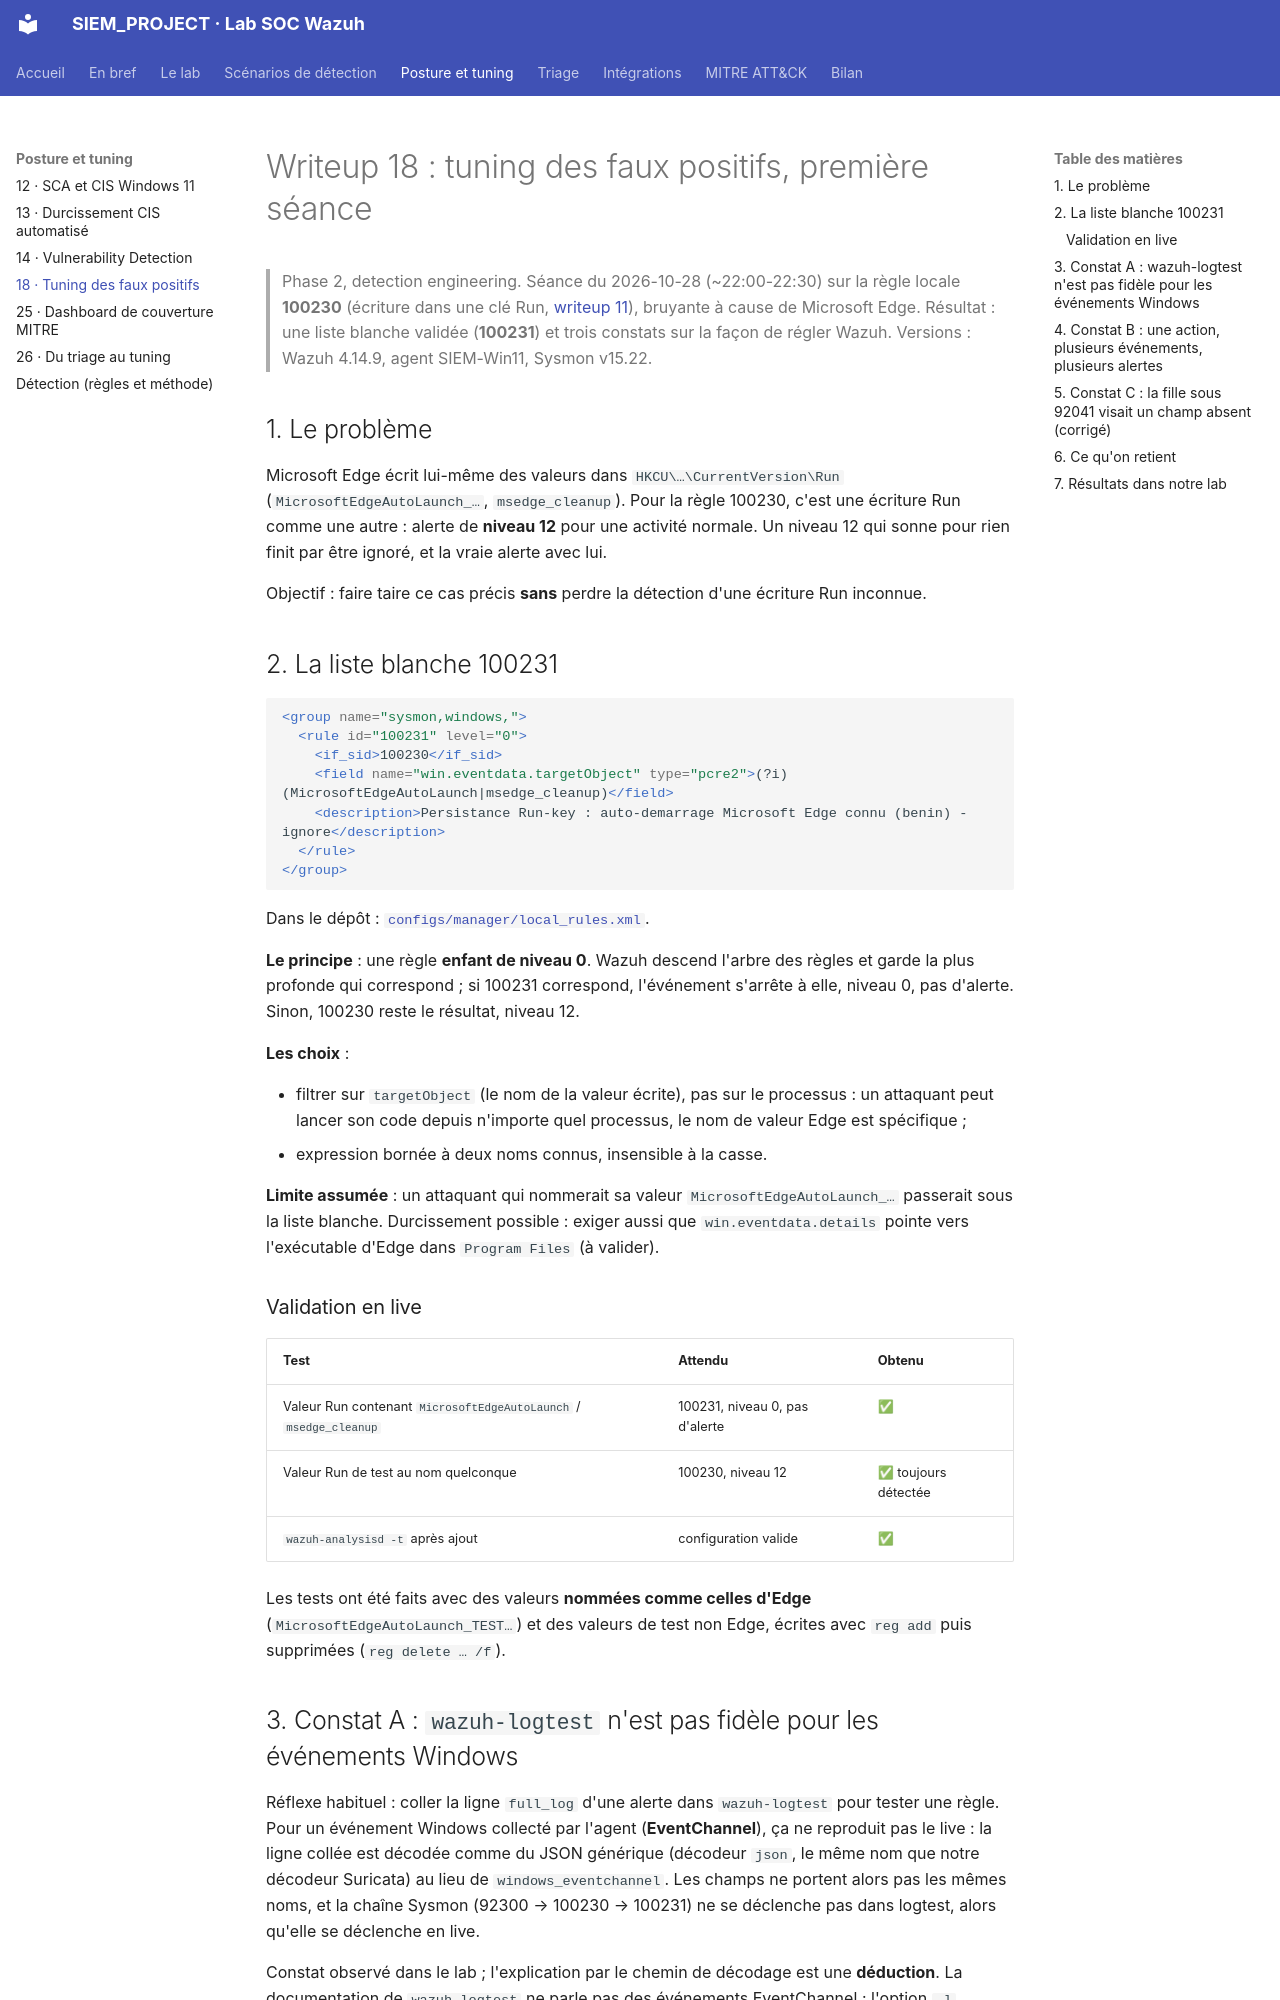

repository: Drien95/SIEM_PROJECT · page: writeup/18-tuning-faux-positifs/index.html · generator: mkdocs

# Writeup 18 : tuning des faux positifs, première séance

> Phase 2, detection engineering. Séance du 2026-10-28 (~22:00-22:30) sur la règle locale
> **100230** (écriture dans une clé Run, [writeup 11](11-scenario-persistance-run-key.md)),
> bruyante à cause de Microsoft Edge. Résultat : une liste blanche validée (**100231**) et trois
> constats sur la façon de régler Wazuh. Versions : Wazuh 4.14.9, agent SIEM-Win11, Sysmon v15.22.

## 1. Le problème

Microsoft Edge écrit lui-même des valeurs dans `HKCU\…\CurrentVersion\Run`
(`MicrosoftEdgeAutoLaunch_…`, `msedge_cleanup`). Pour la règle 100230, c'est une écriture Run
comme une autre : alerte de **niveau 12** pour une activité normale. Un niveau 12 qui sonne pour
rien finit par être ignoré, et la vraie alerte avec lui.

Objectif : faire taire ce cas précis **sans** perdre la détection d'une écriture Run inconnue.

## 2. La liste blanche 100231

```xml
<group name="sysmon,windows,">
  <rule id="100231" level="0">
    <if_sid>100230</if_sid>
    <field name="win.eventdata.targetObject" type="pcre2">(?i)(MicrosoftEdgeAutoLaunch|msedge_cleanup)</field>
    <description>Persistance Run-key : auto-demarrage Microsoft Edge connu (benin) - ignore</description>
  </rule>
</group>
```

Dans le dépôt : [`configs/manager/local_rules.xml`](../../configs/manager/local_rules.xml).

**Le principe** : une règle **enfant de niveau 0**. Wazuh descend l'arbre des règles et garde la
plus profonde qui correspond ; si 100231 correspond, l'événement s'arrête à elle, niveau 0, pas
d'alerte. Sinon, 100230 reste le résultat, niveau 12.

**Les choix** :

- filtrer sur `targetObject` (le nom de la valeur écrite), pas sur le processus : un attaquant
  peut lancer son code depuis n'importe quel processus, le nom de valeur Edge est spécifique ;
- expression bornée à deux noms connus, insensible à la casse.

**Limite assumée** : un attaquant qui nommerait sa valeur `MicrosoftEdgeAutoLaunch_…` passerait
sous la liste blanche. Durcissement possible : exiger aussi que `win.eventdata.details` pointe
vers l'exécutable d'Edge dans `Program Files` (à valider).

### Validation en live

| Test | Attendu | Obtenu |
|---|---|---|
| Valeur Run contenant `MicrosoftEdgeAutoLaunch` / `msedge_cleanup` | 100231, niveau 0, pas d'alerte | ✅ |
| Valeur Run de test au nom quelconque | 100230, niveau 12 | ✅ toujours détectée |
| `wazuh-analysisd -t` après ajout | configuration valide | ✅ |

Les tests ont été faits avec des valeurs **nommées comme celles d'Edge** (`MicrosoftEdgeAutoLaunch_TEST…`)
et des valeurs de test non Edge, écrites avec `reg add` puis supprimées (`reg delete … /f`).
